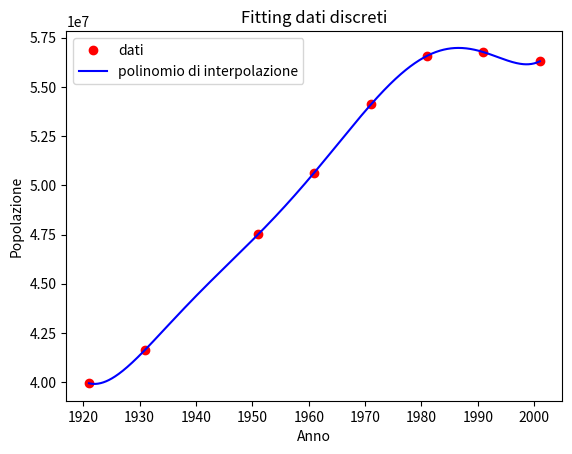

Python code for this plot:
# -*- coding: utf-8 -*-
"""
Created on Mon May 22 11:50:59 2023

[redacted]
"""

import numpy as np
import matplotlib.pyplot as plt

a = 1921
b = 2001

anno = np.array([1921, 1931, 1951, 1961, 1971, 1981, 1991, 2001])
popolazione = 1e3*np.array([39944, 41652, 47516, 50624, 54137, 56557, 56778, 56305])

plt.plot(anno,popolazione,marker = 'o', color = 'red', linestyle = 'none', label='dati')

x = np.linspace(a,b,1000)

p = np.polyfit(anno,popolazione,8)

y_polinomio = np.polyval(p,x)
plt.plot(x,y_polinomio,color = 'blue', label = 'polinomio di interpolazione')

plt.title("Fitting dati discreti")
plt.xlabel("Anno")
plt.ylabel("Popolazione")
plt.legend()
plt.savefig('ex_dati_discreti.png')
plt.show()

